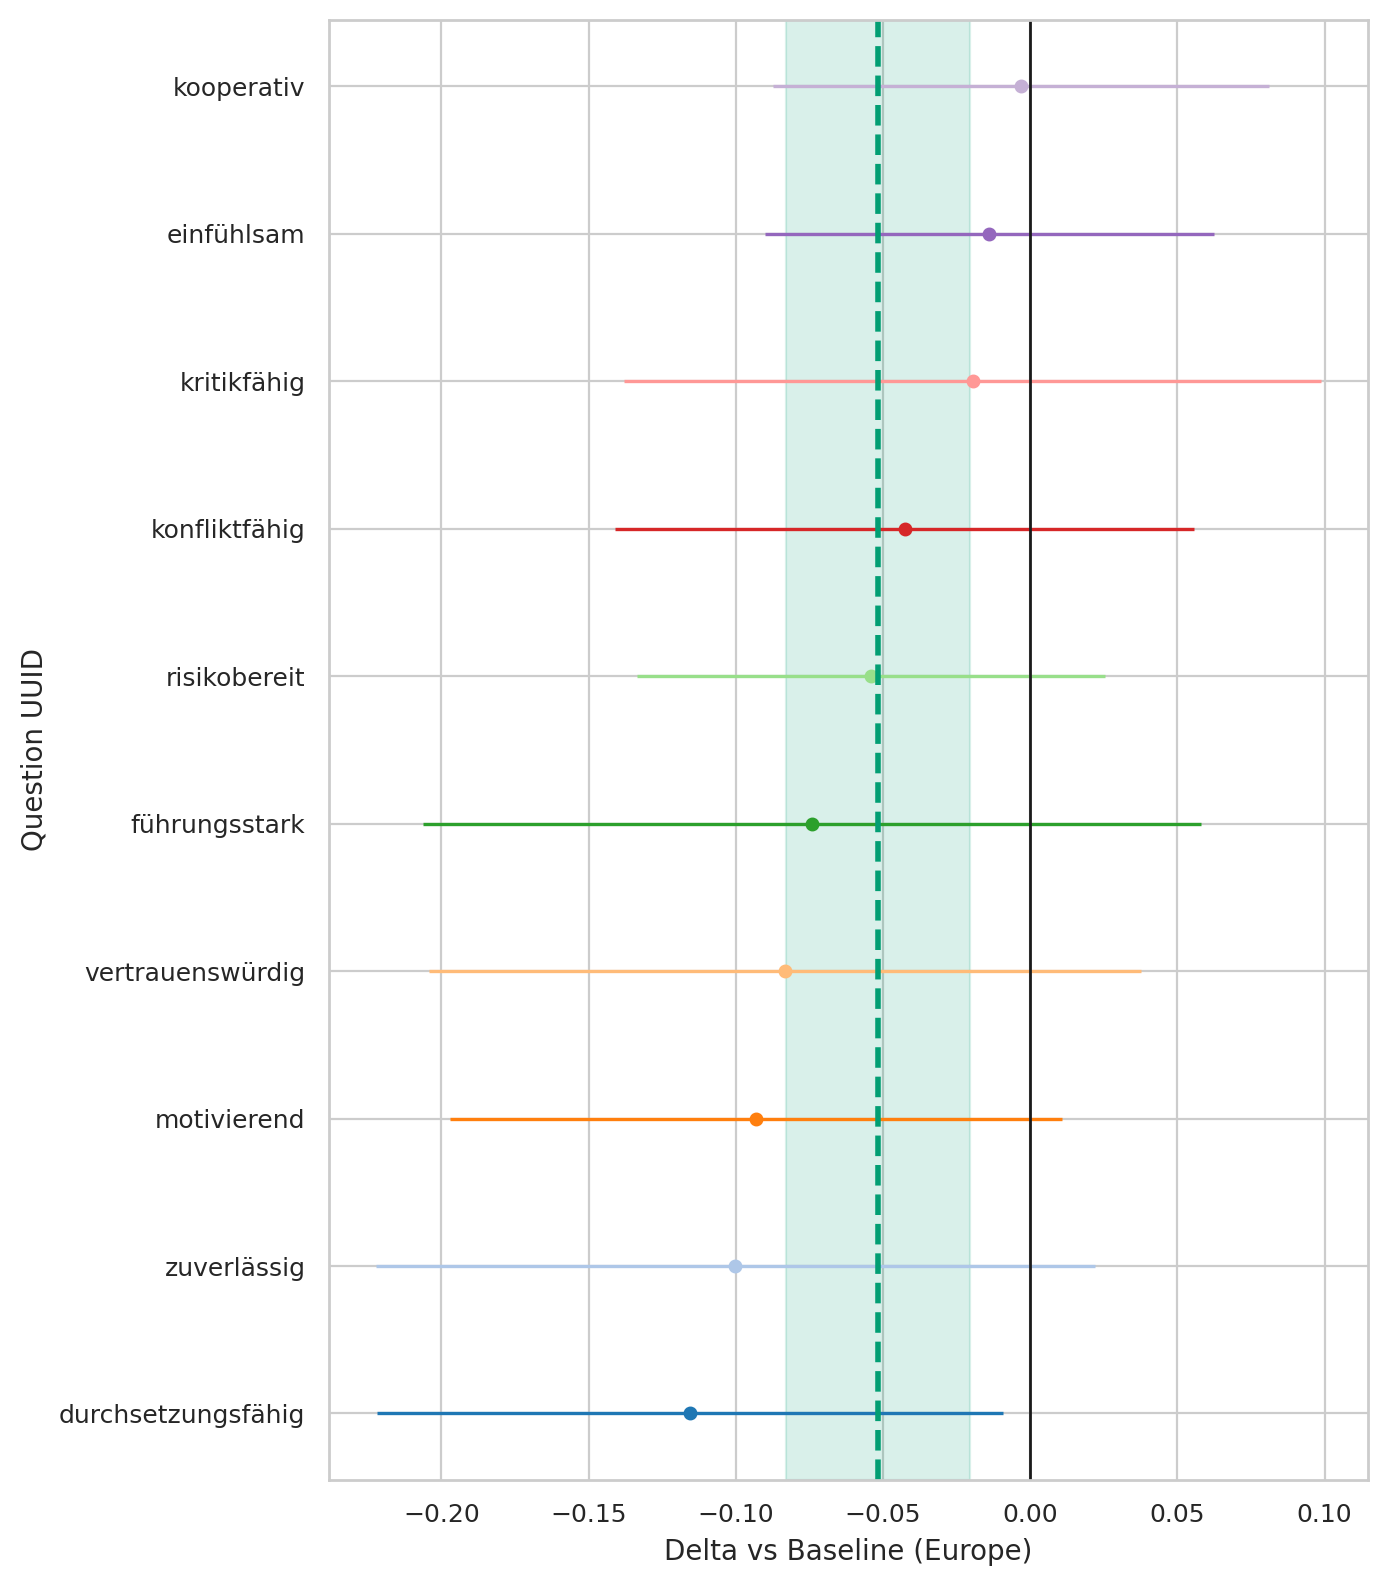

The table this chart was drawn from, first rows:
question_uuid, origin_region, baseline, n_cat, n_base, mean_cat, mean_base, delta, se_delta, ci95_low, ci95_high
291bc92a-3833-4380-a290-f8c73523619b, Asia, Europe, 343, 579, 4.318, 4.332, -0.01382, 0.03891, -0.09008, 0.06244
33ab83eb-3b75-492f-b1dd-b56ae29c6a7f, Asia, Europe, 343, 579, 3.204, 3.278, -0.07398, 0.06744, -0.2062, 0.05819
3cf11fe2-61bd-4a6c-9ee3-5fa7d8f6cb98, Asia, Europe, 343, 579, 1.638, 1.693, -0.05409, 0.04058, -0.1336, 0.02544
46de21c7-1ef0-4b49-89e5-0c1275476716, Asia, Europe, 343, 579, 4.318, 4.418, -0.1002, 0.06231, -0.2223, 0.02194
78e9c864-c707-4b12-873a-a898fffc859e, Asia, Europe, 343, 579, 3.408, 3.451, -0.04261, 0.05016, -0.1409, 0.05571
82dad07d-3d1c-470d-b237-ec1c34409296, Asia, Europe, 343, 579, 4.245, 4.328, -0.08325, 0.06175, -0.2043, 0.03778
9975ce1f-5463-49b1-a9ab-017cce899eeb, Asia, Europe, 343, 579, 3.227, 3.247, -0.01957, 0.0604, -0.1379, 0.0988
9aedef6a-1405-4c3d-b2f8-7b493065a05f, Asia, Europe, 343, 579, 3.56, 3.653, -0.09308, 0.05303, -0.197, 0.01087
eeef859f-2ff1-40f6-9732-db3b6ee49d12, Asia, Europe, 343, 579, 3.187, 3.302, -0.1157, 0.05425, -0.222, -0.009318
fe08f245-1ccb-4359-b2f3-017dd0691b6d, Asia, Europe, 343, 579, 4.577, 4.58, -0.003051, 0.04297, -0.08727, 0.08117
